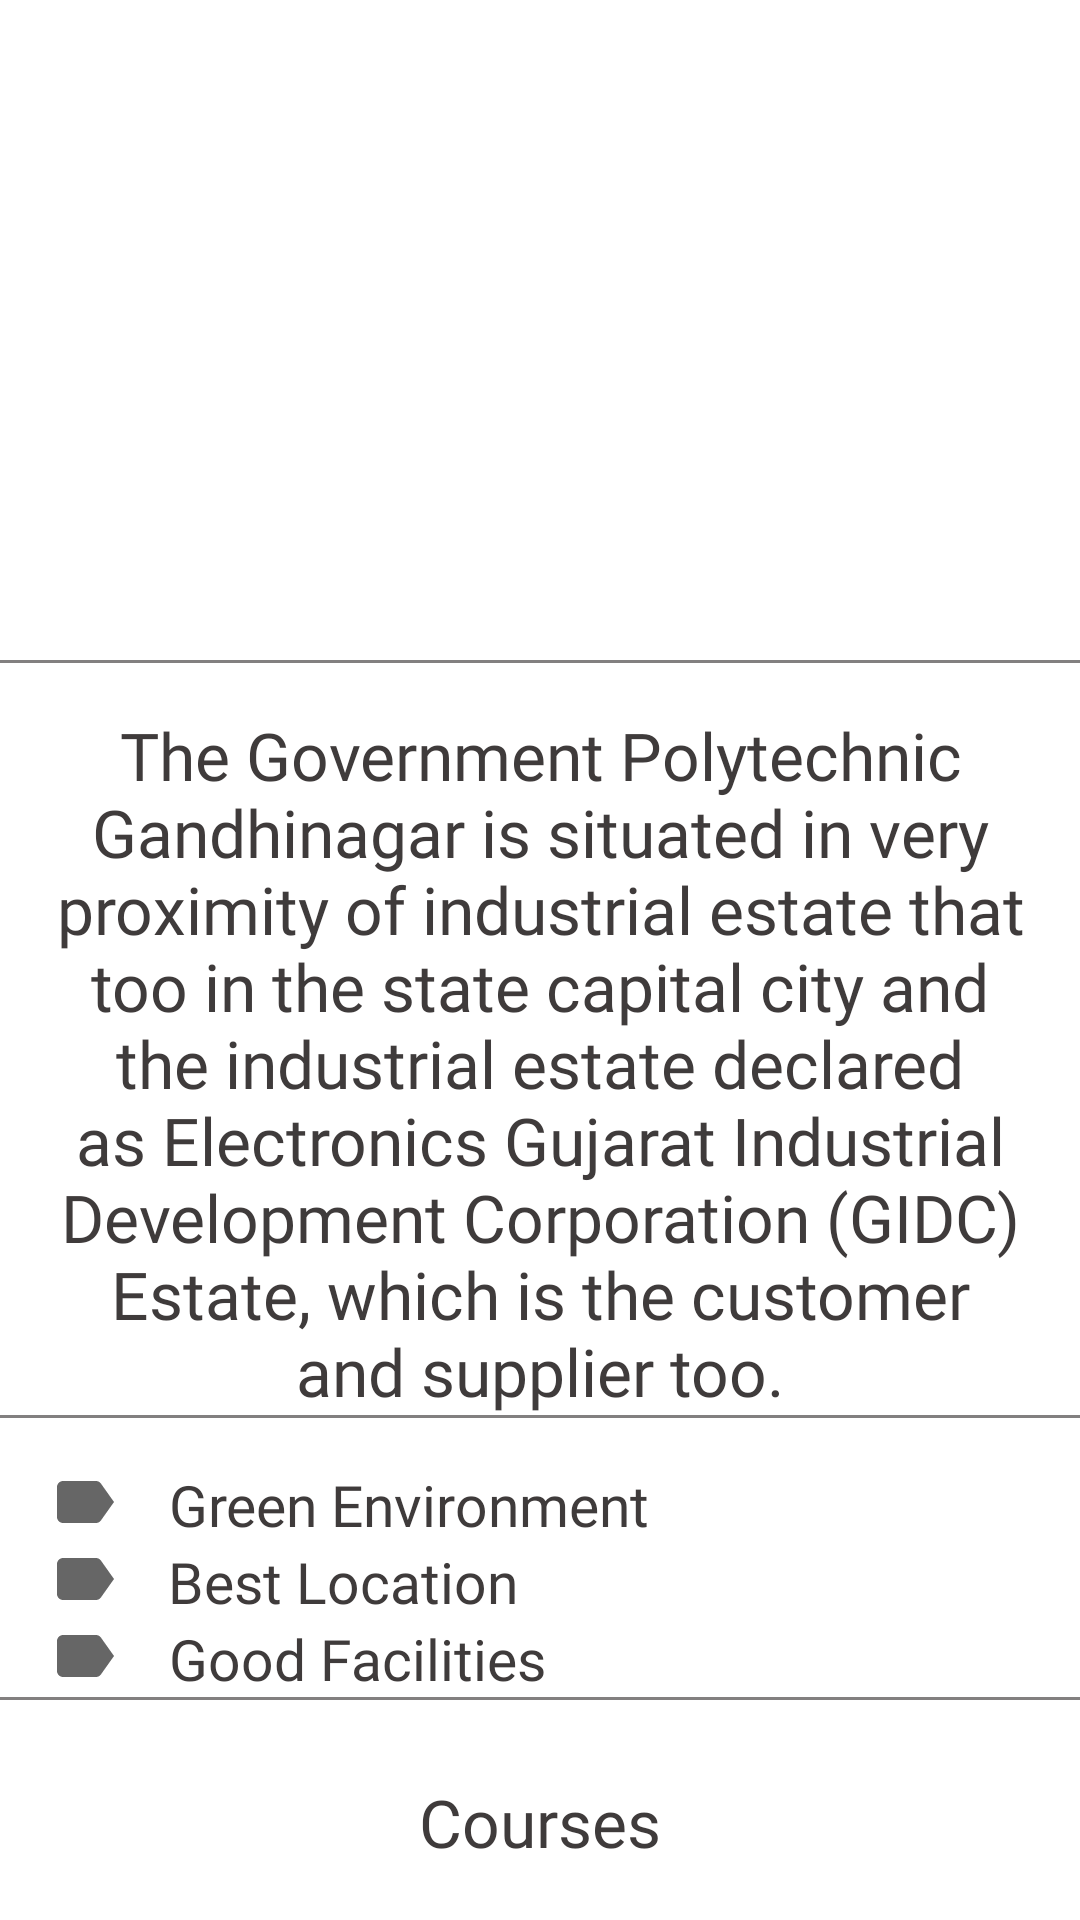

The Android layout XML behind this screen, and the referenced resources:
<!-- AndroidManifest.xml: application theme Theme.CollageApp -->
<!-- res/layout/fragment_about.xml -->
<?xml version="1.0" encoding="utf-8"?>
<androidx.core.widget.NestedScrollView xmlns:android="http://schemas.android.com/apk/res/android"
    xmlns:tools="http://schemas.android.com/tools"
    android:layout_width="match_parent"
    android:layout_height="match_parent"
    tools:context=".ui.about.AboutFragment">

        <LinearLayout
            android:layout_width="match_parent"
            android:layout_height="match_parent"
            android:orientation="vertical">

            <ImageView
                android:layout_width="match_parent"
                android:layout_height="220dp"
                android:scaleType="fitXY"
                android:id="@+id/aboutcollege_image"/>

            <View
                android:layout_width="match_parent"
                android:layout_height="1dp"
                android:background="@color/grey"/>

            <TextView
                android:layout_width="wrap_content"
                android:layout_height="wrap_content"
                android:text="@string/about_collage"
                android:layout_marginTop="@dimen/text_margin"
                android:layout_marginHorizontal="@dimen/text_margin"
                android:textSize="@dimen/title_size"
                android:layout_gravity="center_horizontal"
                android:textColor="@color/textColour"
                android:textAlignment="center"
                android:fontFamily="@font/letolight"/>

            <View
                android:layout_width="match_parent"
                android:layout_height="1dp"
                android:background="@color/grey"/>

            <LinearLayout
        android:layout_width="match_parent"
        android:layout_height="match_parent"
        android:paddingLeft="@dimen/text_margin"
        android:paddingTop="@dimen/text_margin"
        android:orientation="horizontal">

        <ImageView
            android:layout_width="wrap_content"
            android:layout_height="wrap_content"
            android:src="@drawable/ic_baseline_label"/>

        <TextView
            android:layout_width="wrap_content"
            android:layout_height="wrap_content"
            android:text="Green Environment"
            android:layout_marginHorizontal="@dimen/text_margin"
            android:textSize="@dimen/text_size2"
            android:layout_gravity="center_horizontal"
            android:textColor="@color/textColour"
            android:textAlignment="center"
            android:fontFamily="@font/letoregular"/>

    </LinearLayout>
    <LinearLayout
        android:layout_width="match_parent"
        android:layout_height="match_parent"
        android:paddingLeft="@dimen/text_margin"
        android:orientation="horizontal">

        <ImageView
            android:layout_width="wrap_content"
            android:layout_height="wrap_content"
            android:src="@drawable/ic_baseline_label"/>

        <TextView
            android:layout_width="wrap_content"
            android:layout_height="wrap_content"
            android:text="Best Location"
            android:layout_marginHorizontal="@dimen/text_margin"
            android:textSize="@dimen/text_size2"
            android:layout_gravity="center_horizontal"
            android:textColor="@color/textColour"
            android:textAlignment="center"
            android:fontFamily="@font/letoregular"/>

    </LinearLayout>
    <LinearLayout
        android:layout_width="match_parent"
        android:layout_height="match_parent"
        android:paddingLeft="@dimen/text_margin"
        android:orientation="horizontal">

        <ImageView
            android:layout_width="wrap_content"
            android:layout_height="wrap_content"
            android:src="@drawable/ic_baseline_label"/>

        <TextView
            android:layout_width="wrap_content"
            android:layout_height="wrap_content"
            android:text="Good Facilities"
            android:layout_marginHorizontal="@dimen/text_margin"
            android:textSize="@dimen/text_size2"
            android:layout_gravity="center_horizontal"
            android:textColor="@color/textColour"
            android:textAlignment="center"
            android:fontFamily="@font/letoregular"/>

    </LinearLayout>

            <View
                android:layout_width="match_parent"
                android:layout_height="1dp"
                android:background="@color/grey"/>

            <TextView
                android:layout_width="wrap_content"
                android:layout_height="wrap_content"
                android:text="Courses"
                android:layout_marginTop="26dp"
                android:textSize="@dimen/title_size"
                android:layout_marginBottom="20dp"
                android:textColor="@color/textColour"
                android:textAlignment="center"
                android:layout_gravity="center_horizontal"
                android:fontFamily="@font/letobold"/>

            <View
                android:layout_width="match_parent"
                android:layout_height="1dp"
                android:background="@color/grey"/>

            <androidx.viewpager.widget.ViewPager
                android:layout_width="match_parent"
                android:layout_height="250dp"
                android:layout_marginTop="1dp"
                android:foregroundGravity="center"
                android:overScrollMode="never"
                android:background="@color/darkColour"
                android:id="@+id/viewPager"/>

            <View
                android:layout_width="match_parent"
                android:layout_height="1dp"
                android:background="@color/grey"/>

            <LinearLayout
                android:layout_width="match_parent"
                android:layout_height="wrap_content"
                android:orientation="vertical"
                android:padding="@dimen/text_margin">

                <TextView
                    android:layout_width="wrap_content"
                    android:layout_height="wrap_content"
                    android:text="Contact Details"
                    android:layout_marginTop="15dp"
                    android:layout_marginBottom="15dp"
                    android:textSize="@dimen/title_size"
                    android:textColor="@color/textColour"
                    android:textAlignment="center"
                    android:layout_gravity="center_horizontal"
                    android:fontFamily="@font/letobold"/>


                <View
                    android:layout_width="match_parent"
                    android:layout_height="1dp"
                    android:background="@color/grey"/>


                <TextView
                    android:layout_width="wrap_content"
                    android:layout_height="wrap_content"
                    android:text="E-mail :- patelmihir2712005@gmail.com"
                    android:layout_marginTop="5dp"
                    android:layout_marginHorizontal="@dimen/text_margin"
                    android:textSize="@dimen/text_size0"
                    android:textColor="@color/textColour"
                    android:fontFamily="@font/letoregular"/>
                <TextView
                    android:layout_width="wrap_content"
                    android:layout_height="wrap_content"
                    android:text="Phone No :- 8160628914"
                    android:layout_marginTop="5dp"
                    android:layout_marginHorizontal="@dimen/text_margin"
                    android:textSize="@dimen/text_size0"
                    android:textColor="@color/textColour"
                    android:fontFamily="@font/letoregular"/>
                <TextView
                    android:layout_width="wrap_content"
                    android:layout_height="wrap_content"
                    android:text="Address :- Sector-26,K-6, Electronic Industrial Vasahat, Gandhinagar - 382025"
                    android:layout_marginTop="5dp"
                    android:layout_marginHorizontal="@dimen/text_margin"
                    android:textSize="@dimen/text_size0"
                    android:textColor="@color/textColour"
                    android:fontFamily="@font/letoregular"/>


                <View
                    android:layout_width="match_parent"
                    android:layout_height="1dp"
                    android:background="@color/grey"/>


                <ImageView
                    android:id="@+id/map"
                    android:layout_width="match_parent"
                    android:layout_height="230dp"
                    android:layout_marginTop="10dp"
                    android:scaleType="fitXY"
                    android:src="@drawable/gpg_map" />

            </LinearLayout>


        </LinearLayout>

</androidx.core.widget.NestedScrollView>
<!-- resources referenced by this layout -->
<resources>
  <color name="darkColour">#313131</color>
  <color name="grey">#828080</color>
  <color name="textColour">#3f3b3b</color>
  <dimen name="text_margin">16dp</dimen>
  <dimen name="text_size0">16sp</dimen>
  <dimen name="text_size2">19sp</dimen>
  <dimen name="title_size">22sp</dimen>
  <!-- drawable gpg_map: png bitmap (drawable, 608848 bytes) -->
  <!-- drawable ic_baseline_label (drawable) -->
  <vector xmlns:android="http://schemas.android.com/apk/res/android"
      android:width="24dp"
      android:height="24dp"
      android:viewportWidth="24"
      android:viewportHeight="24"
      android:tint="?attr/colorControlNormal"
      android:autoMirrored="true">
    <path
        android:fillColor="#000055"
        android:pathData="M17.63,5.84C17.27,5.33 16.67,5 16,5L5,5.01C3.9,5.01 3,5.9 3,7v10c0,1.1 0.9,1.99 2,1.99L16,19c0.67,0 1.27,-0.33 1.63,-0.84L22,12l-4.37,-6.16z"/>
  </vector>
  <string name="about_collage">The Government Polytechnic Gandhinagar is situated in very proximity of industrial estate that too in the state capital city and the industrial estate declared as Electronics Gujarat Industrial Development Corporation (GIDC) Estate, which is the customer and supplier too.</string>
  <style name="Theme.CollageApp" parent="Theme.MaterialComponents.DayNight.DarkActionBar">
          
          <item name="colorPrimary">#3f51b5</item>
          <item name="colorPrimaryVariant">@color/purple_700</item>
          <item name="colorOnPrimary">@color/white</item>
          
          <item name="colorSecondary">@color/teal_200</item>
          <item name="colorSecondaryVariant">@color/teal_700</item>
          <item name="colorOnSecondary">@color/black</item>
          
          <item name="android:statusBarColor" tools:targetApi="l">?attr/colorPrimaryVariant</item>
          
  
      </style>
  <color name="purple_700">#FF3700B3</color>
  <color name="white">#FFFFFFFF</color>
  <color name="teal_200">#FF03DAC5</color>
  <color name="teal_700">#FF018786</color>
  <color name="black">#FF000000</color>
</resources>
